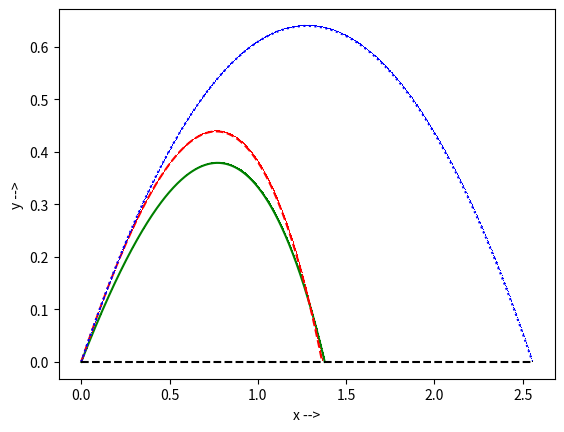

Source code (Python):
#!/usr/bin/env python
import math
import numpy as np
import matplotlib.pyplot as plt

### Constants ###
g = -9.8  # m/s^2
μ = 0.5
TIME_STEP = 0.001
INIT_VEL = 5
INIT_POS = [0, 0]
#################
class vector:
    def __init__(self, x, y):
        self.x = x
        self.y = y
        self.mag = math.sqrt(self.x**2 + self.y**2)

    def __add__(self, other):
        return vector(self.x + other.x, self.y + other.y)

    def __sub__(self, other):
        return vector(self.x - other.x, self.y - other.y)

    def __mul__(self, scalar):
        return vector(self.x * scalar, self.y * scalar)

    def __truediv__(self, scalar):
        return vector(self.x / scalar, self.y / scalar)


class object:
    def __init__(self, init_vel, init_pos=[0, 0], friction=True):
        self.pos = vector(init_pos[0], init_pos[1])
        self.vel = vector(init_vel[0], init_vel[1])
        self.friction = friction

    def force(self):
        if self.friction:
            return self.drag() + vector(0, g)
        else:
            return vector(0, g)

    def drag(self):
        drag_mag = μ * (self.vel.mag**2)
        drag_x = -1 * drag_mag * (self.vel.x / self.vel.mag)
        drag_y = -1 * drag_mag * (self.vel.y / self.vel.mag)
        return vector(drag_x, drag_y)

    def accel(self):
        return self.force()

    def move(self, time):
        self.pos += self.vel * time
        self.vel += self.accel() * time


INIT_VEL_45 = INIT_VEL / 2**0.5


def get_points_frictionless_45():
    init_vel = [INIT_VEL_45, INIT_VEL_45]
    ball = object(init_vel, INIT_POS, friction=False)
    xpos = []
    ypos = []
    xpos.append(ball.pos.x)
    ypos.append(ball.pos.y)
    ball.move(TIME_STEP)
    while ball.pos.y >= 0:
        xpos.append(ball.pos.x)
        ypos.append(ball.pos.y)
        ball.move(TIME_STEP)
    return xpos, ypos


def get_points_friction_45():
    init_vel = [INIT_VEL_45, INIT_VEL_45]
    ball = object(init_vel, INIT_POS)
    xpos = []
    ypos = []
    xpos.append(ball.pos.x)
    ypos.append(ball.pos.y)
    ball.move(TIME_STEP)
    while ball.pos.y >= 0:
        xpos.append(ball.pos.x)
        ypos.append(ball.pos.y)
        ball.move(TIME_STEP)
    return xpos, ypos


def get_points_friction_max():
    θ = 0
    max_range = [0, θ]
    while θ < math.pi / 2:
        init_vel = [INIT_VEL * math.cos(θ), INIT_VEL * math.sin(θ)]
        ball = object(init_vel, INIT_POS)
        ball.move(TIME_STEP)
        while ball.pos.y >= 0:
            ball.move(TIME_STEP)
        if ball.pos.x > max_range[0]:
            max_range[0] = ball.pos.x
            max_range[1] = θ
        θ += 0.001

    init_vel = [INIT_VEL * math.cos(max_range[1]), INIT_VEL * math.sin(max_range[1])]
    ball = object(init_vel, INIT_POS)
    xpos = []
    ypos = []
    while ball.pos.y >= 0:
        xpos.append(ball.pos.x)
        ypos.append(ball.pos.y)
        ball.move(TIME_STEP)
    return xpos, ypos, max_range[1]


xpos_wf, ypos_wf = get_points_frictionless_45()
xpos_45, ypos_45 = get_points_friction_45()
xpos, ypos, θ = get_points_friction_max()
print(f"The largest range is acheived at angle: {math.degrees(θ)} degrees")

plt.xlabel("x -->")
plt.ylabel("y -->")
plt.plot(
    xpos,
    ypos,
    ",-g",
    xpos_45,
    ypos_45,
    ",--r",
    xpos_wf,
    ypos_wf,
    ",:b",
    [0, xpos_wf[-1]],
    [0, 0],
    ",--k",
)
plt.show()
